Labelled photos from "dataset", an image-classification folder in alevinas/minecraftImagesRNA. The possible labels are: araña, cerdo, creeper, gato, vaca, zombie.

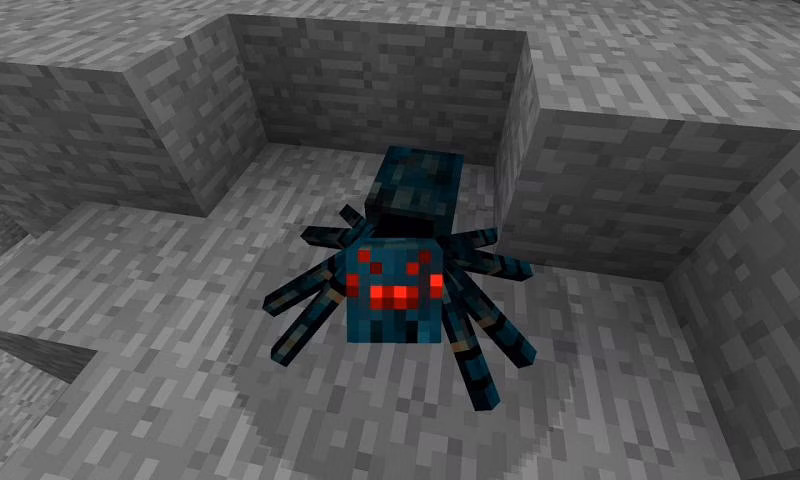
Label: araña

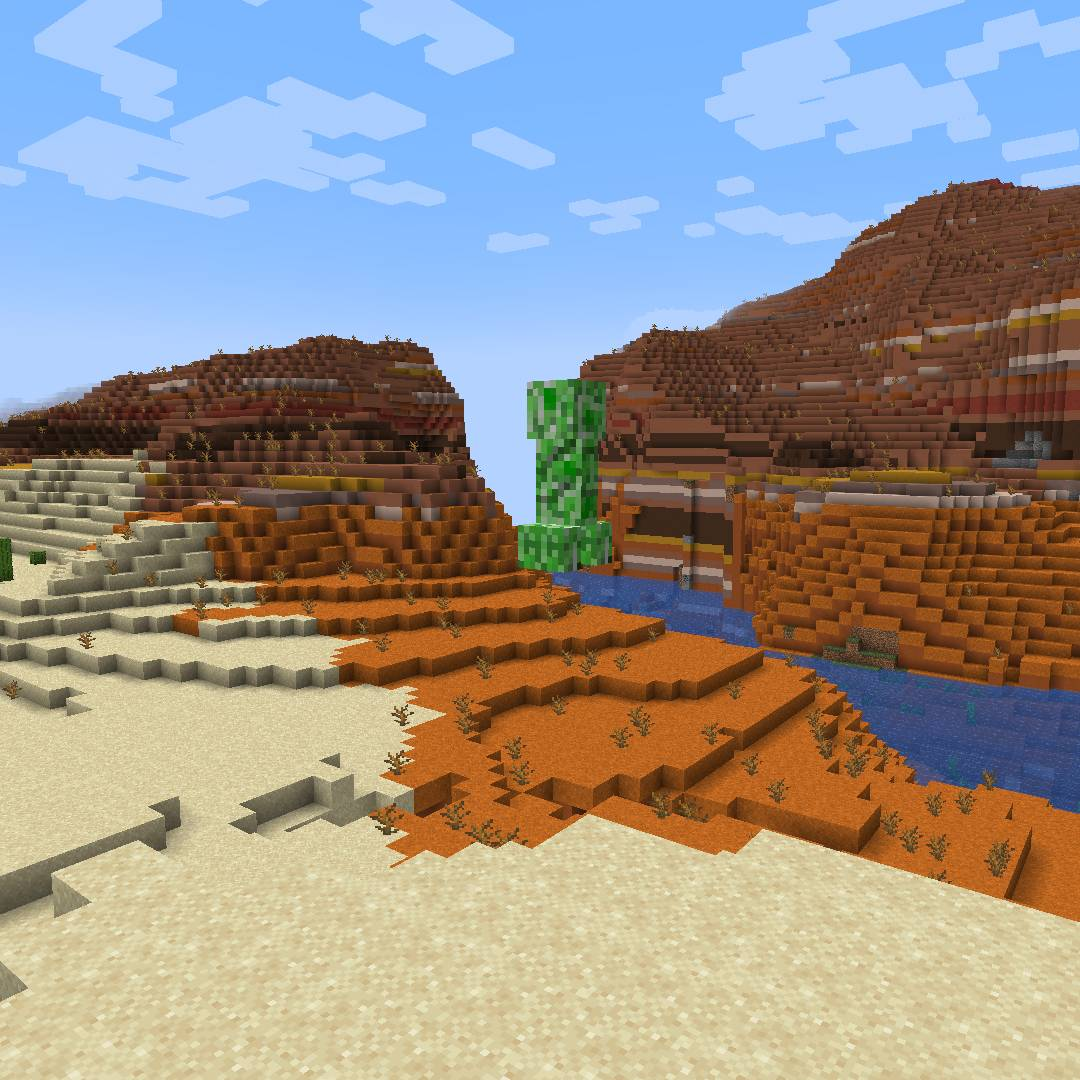
Label: creeper

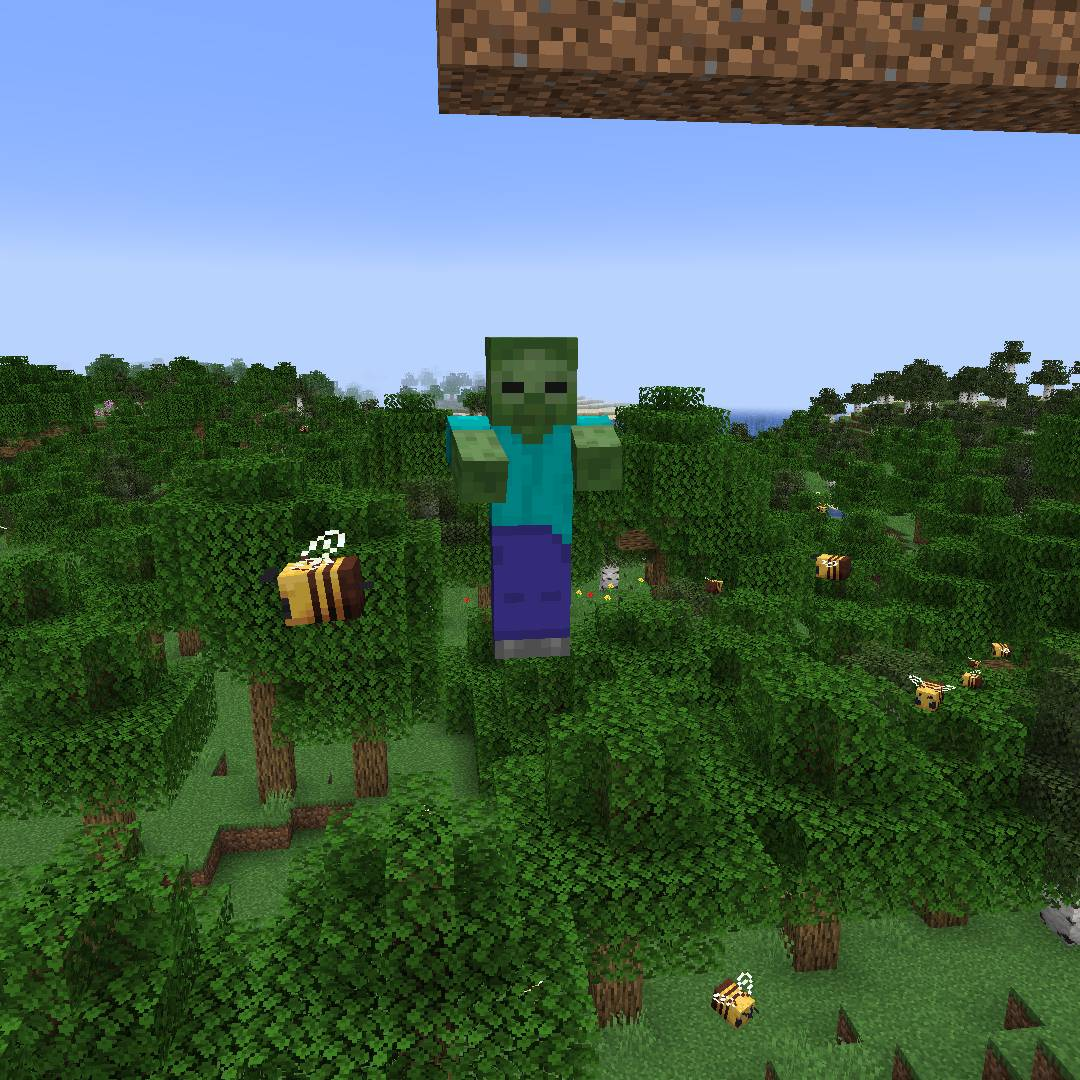
Label: zombie

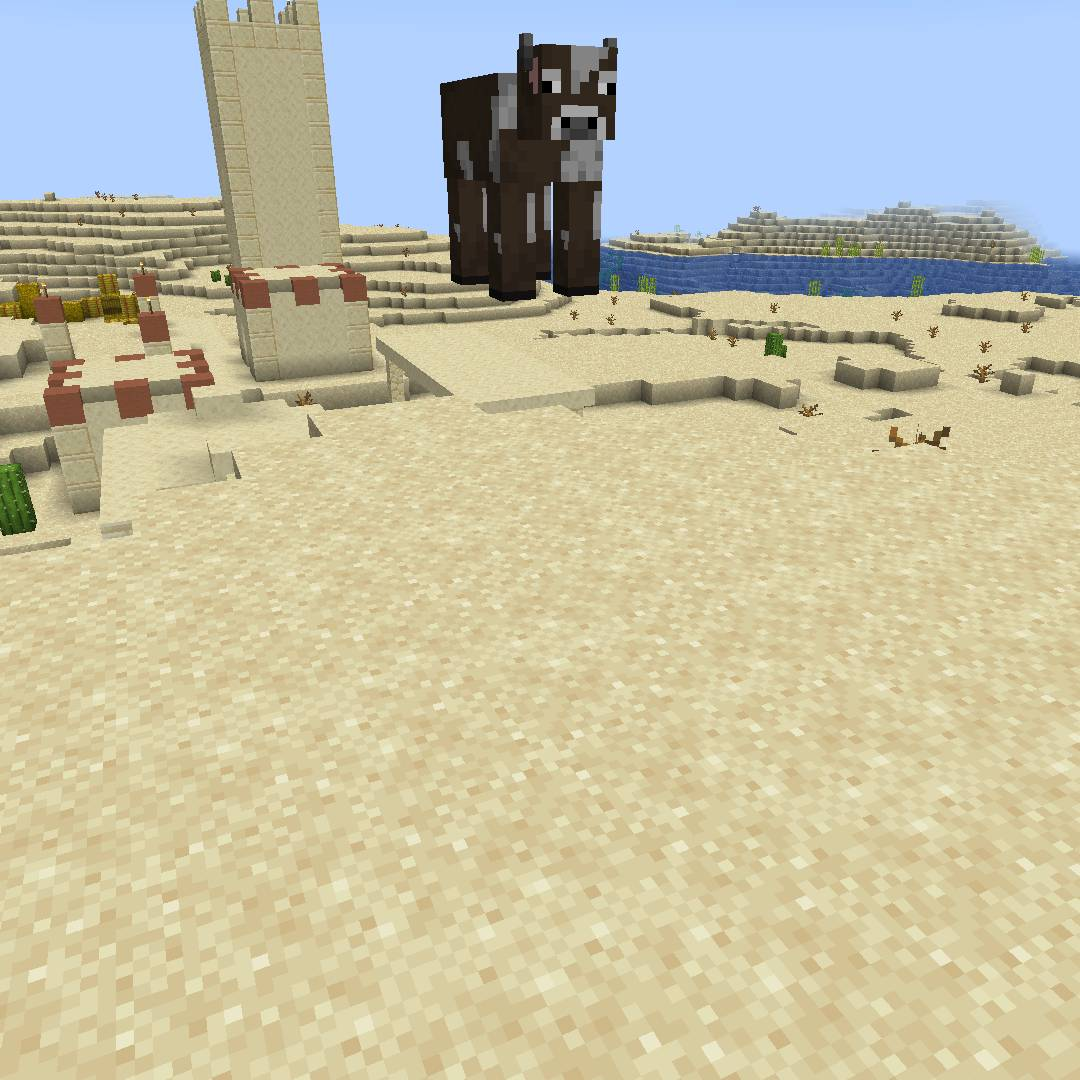
Label: vaca

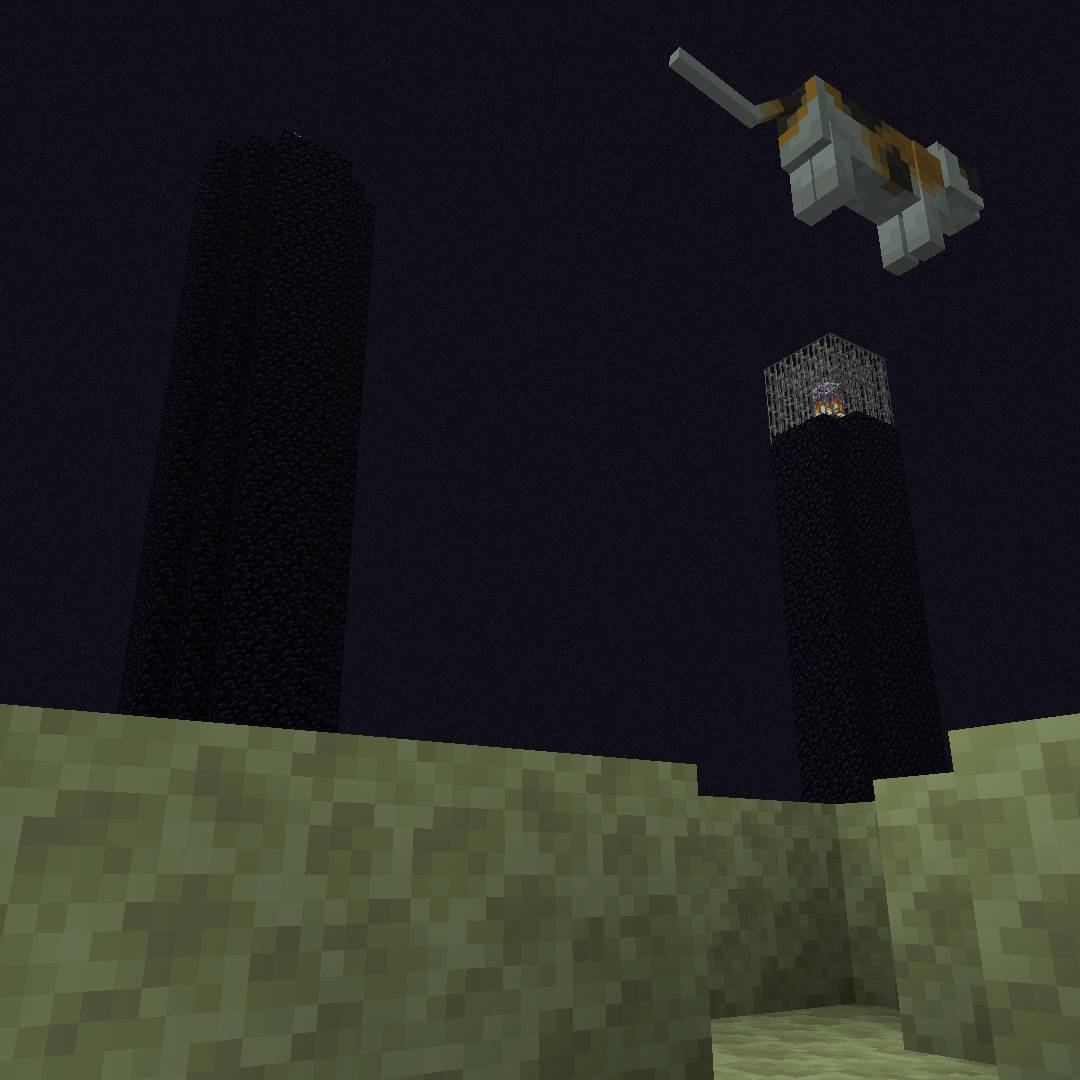
Label: gato

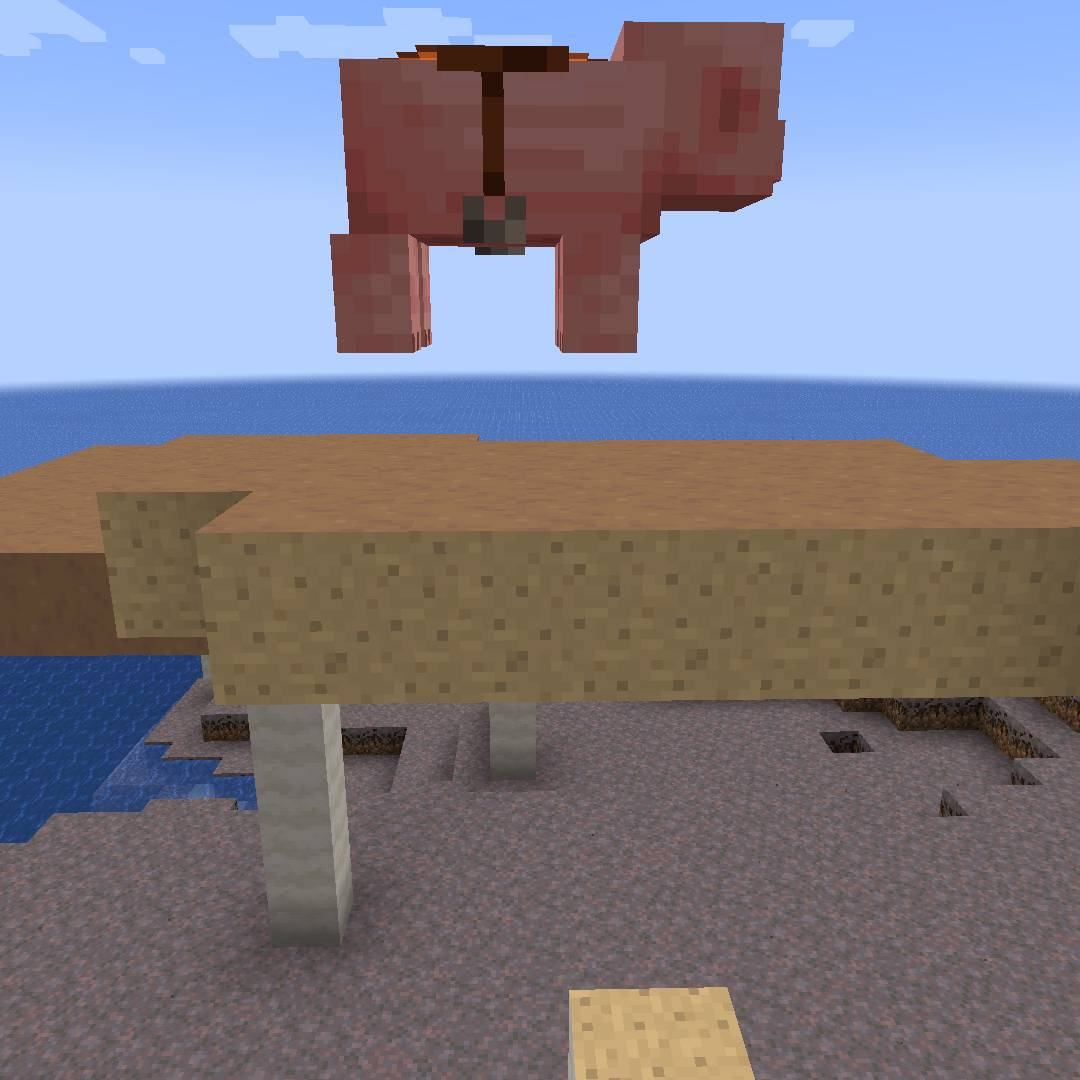
Label: cerdo
